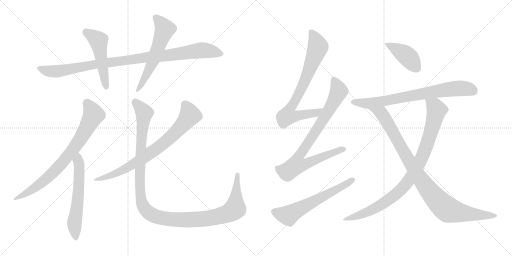
t = 0.00 s
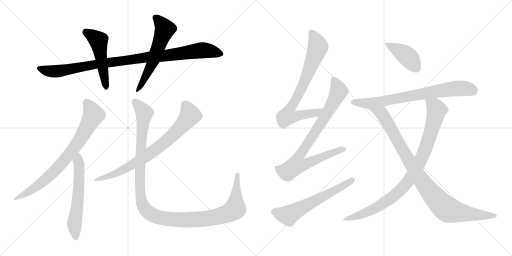
t = 2.44 s
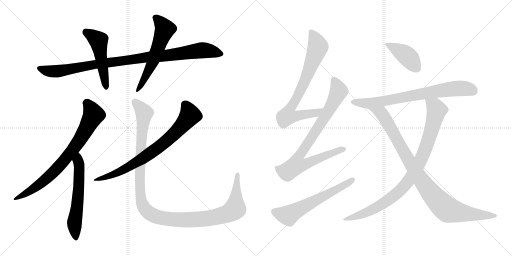
t = 4.87 s
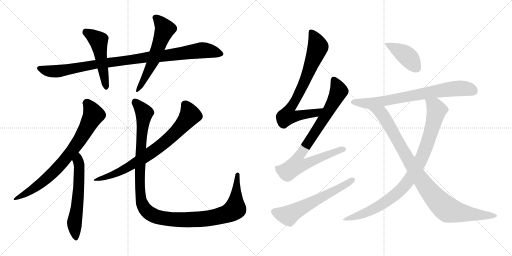
t = 7.31 s
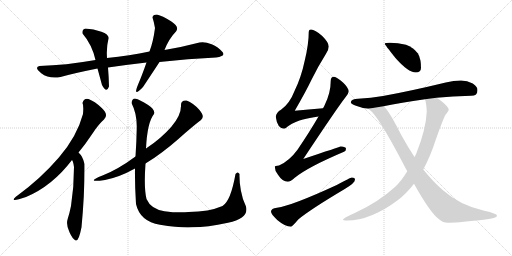
t = 9.74 s
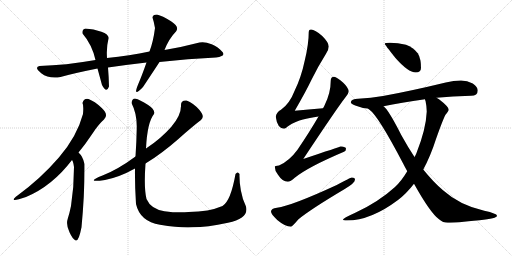
t = 12.18 s

The animated SVG that drew these frames (rendered in a browser with its animation timeline set to each time). Animation: 14 CSS @keyframes rules; one cycle of 12.18 s.

<svg version="1.1" viewBox="0 0 2048 1024" xmlns="http://www.w3.org/2000/svg">
  <g stroke="lightgray" stroke-dasharray="1,1" stroke-width="1" transform="scale(4, 4)">
    <line x1="0" y1="0" x2="256" y2="256"></line>
    <line x1="256" y1="0" x2="0" y2="256"></line>
    <line x1="128" y1="0" x2="128" y2="256"></line>
    <line x1="0" y1="128" x2="256" y2="128"></line>
    <line x1="256" y1="0" x2="512" y2="256"></line>
    <line x1="512" y1="0" x2="256" y2="256"></line>
    <line x1="384" y1="0" x2="384" y2="256"></line>
    <line x1="256" y1="128" x2="512" y2="128"></line>
  </g>
<g transform="scale(1, -1) translate(0, -850)">
   <style type="text/css">
    @keyframes keyframes0 {
      from {
       stroke: black;
       stroke-dashoffset: 986;
       stroke-width: 128;
       }
       76% {
       animation-timing-function: step-end;
       stroke: black;
       stroke-dashoffset: 0;
       stroke-width: 128;
       }
       to {
       stroke: black;
       stroke-width: 1024;
       }
       }
       #make-me-a-hanzi-animation-0 {
         animation: keyframes0 1.052409s both;
         animation-delay: 0.000000s;
         animation-timing-function: linear;
       }
    @keyframes keyframes1 {
      from {
       stroke: black;
       stroke-dashoffset: 501;
       stroke-width: 128;
       }
       62% {
       animation-timing-function: step-end;
       stroke: black;
       stroke-dashoffset: 0;
       stroke-width: 128;
       }
       to {
       stroke: black;
       stroke-width: 1024;
       }
       }
       #make-me-a-hanzi-animation-1 {
         animation: keyframes1 0.657715s both;
         animation-delay: 1.052409s;
         animation-timing-function: linear;
       }
    @keyframes keyframes2 {
      from {
       stroke: black;
       stroke-dashoffset: 573;
       stroke-width: 128;
       }
       65% {
       animation-timing-function: step-end;
       stroke: black;
       stroke-dashoffset: 0;
       stroke-width: 128;
       }
       to {
       stroke: black;
       stroke-width: 1024;
       }
       }
       #make-me-a-hanzi-animation-2 {
         animation: keyframes2 0.716309s both;
         animation-delay: 1.710124s;
         animation-timing-function: linear;
       }
    @keyframes keyframes3 {
      from {
       stroke: black;
       stroke-dashoffset: 756;
       stroke-width: 128;
       }
       71% {
       animation-timing-function: step-end;
       stroke: black;
       stroke-dashoffset: 0;
       stroke-width: 128;
       }
       to {
       stroke: black;
       stroke-width: 1024;
       }
       }
       #make-me-a-hanzi-animation-3 {
         animation: keyframes3 0.865234s both;
         animation-delay: 2.426433s;
         animation-timing-function: linear;
       }
    @keyframes keyframes4 {
      from {
       stroke: black;
       stroke-dashoffset: 591;
       stroke-width: 128;
       }
       66% {
       animation-timing-function: step-end;
       stroke: black;
       stroke-dashoffset: 0;
       stroke-width: 128;
       }
       to {
       stroke: black;
       stroke-width: 1024;
       }
       }
       #make-me-a-hanzi-animation-4 {
         animation: keyframes4 0.730957s both;
         animation-delay: 3.291667s;
         animation-timing-function: linear;
       }
    @keyframes keyframes5 {
      from {
       stroke: black;
       stroke-dashoffset: 754;
       stroke-width: 128;
       }
       71% {
       animation-timing-function: step-end;
       stroke: black;
       stroke-dashoffset: 0;
       stroke-width: 128;
       }
       to {
       stroke: black;
       stroke-width: 1024;
       }
       }
       #make-me-a-hanzi-animation-5 {
         animation: keyframes5 0.863607s both;
         animation-delay: 4.022624s;
         animation-timing-function: linear;
       }
    @keyframes keyframes6 {
      from {
       stroke: black;
       stroke-dashoffset: 1218;
       stroke-width: 128;
       }
       80% {
       animation-timing-function: step-end;
       stroke: black;
       stroke-dashoffset: 0;
       stroke-width: 128;
       }
       to {
       stroke: black;
       stroke-width: 1024;
       }
       }
       #make-me-a-hanzi-animation-6 {
         animation: keyframes6 1.241211s both;
         animation-delay: 4.886231s;
         animation-timing-function: linear;
       }
    @keyframes keyframes7 {
      from {
       stroke: black;
       stroke-dashoffset: 765;
       stroke-width: 128;
       }
       71% {
       animation-timing-function: step-end;
       stroke: black;
       stroke-dashoffset: 0;
       stroke-width: 128;
       }
       to {
       stroke: black;
       stroke-width: 1024;
       }
       }
       #make-me-a-hanzi-animation-7 {
         animation: keyframes7 0.872559s both;
         animation-delay: 6.127442s;
         animation-timing-function: linear;
       }
    @keyframes keyframes8 {
      from {
       stroke: black;
       stroke-dashoffset: 850;
       stroke-width: 128;
       }
       73% {
       animation-timing-function: step-end;
       stroke: black;
       stroke-dashoffset: 0;
       stroke-width: 128;
       }
       to {
       stroke: black;
       stroke-width: 1024;
       }
       }
       #make-me-a-hanzi-animation-8 {
         animation: keyframes8 0.941732s both;
         animation-delay: 7.000001s;
         animation-timing-function: linear;
       }
    @keyframes keyframes9 {
      from {
       stroke: black;
       stroke-dashoffset: 609;
       stroke-width: 128;
       }
       66% {
       animation-timing-function: step-end;
       stroke: black;
       stroke-dashoffset: 0;
       stroke-width: 128;
       }
       to {
       stroke: black;
       stroke-width: 1024;
       }
       }
       #make-me-a-hanzi-animation-9 {
         animation: keyframes9 0.745605s both;
         animation-delay: 7.941733s;
         animation-timing-function: linear;
       }
    @keyframes keyframes10 {
      from {
       stroke: black;
       stroke-dashoffset: 416;
       stroke-width: 128;
       }
       58% {
       animation-timing-function: step-end;
       stroke: black;
       stroke-dashoffset: 0;
       stroke-width: 128;
       }
       to {
       stroke: black;
       stroke-width: 1024;
       }
       }
       #make-me-a-hanzi-animation-10 {
         animation: keyframes10 0.588542s both;
         animation-delay: 8.687338s;
         animation-timing-function: linear;
       }
    @keyframes keyframes11 {
      from {
       stroke: black;
       stroke-dashoffset: 746;
       stroke-width: 128;
       }
       71% {
       animation-timing-function: step-end;
       stroke: black;
       stroke-dashoffset: 0;
       stroke-width: 128;
       }
       to {
       stroke: black;
       stroke-width: 1024;
       }
       }
       #make-me-a-hanzi-animation-11 {
         animation: keyframes11 0.857096s both;
         animation-delay: 9.275880s;
         animation-timing-function: linear;
       }
    @keyframes keyframes12 {
      from {
       stroke: black;
       stroke-dashoffset: 928;
       stroke-width: 128;
       }
       75% {
       animation-timing-function: step-end;
       stroke: black;
       stroke-dashoffset: 0;
       stroke-width: 128;
       }
       to {
       stroke: black;
       stroke-width: 1024;
       }
       }
       #make-me-a-hanzi-animation-12 {
         animation: keyframes12 1.005208s both;
         animation-delay: 10.132976s;
         animation-timing-function: linear;
       }
    @keyframes keyframes13 {
      from {
       stroke: black;
       stroke-dashoffset: 966;
       stroke-width: 128;
       }
       76% {
       animation-timing-function: step-end;
       stroke: black;
       stroke-dashoffset: 0;
       stroke-width: 128;
       }
       to {
       stroke: black;
       stroke-width: 1024;
       }
       }
       #make-me-a-hanzi-animation-13 {
         animation: keyframes13 1.036133s both;
         animation-delay: 11.138184s;
         animation-timing-function: linear;
       }
</style>
<path d="M 864.0 620.0 Q 907.0 626.0 888.0 644.0 Q 874.0 663.0 846.5 673.5 Q 819.0 684.0 798.0 680.0 Q 734.0 663.0 658.0 650.0 L 598.0 644.0 Q 519.0 628.0 428.0 618.0 L 382.0 610.0 Q 261.0 589.0 158.0 586.0 Q 135.0 581.0 165.0 557.5 Q 195.0 534.0 242.0 542.0 Q 295.0 557.0 390.0 576.0 L 432.0 580.0 Q 507.0 591.0 586.0 600.0 L 638.0 602.0 Q 752.0 615.0 864.0 620.0 Z" fill="lightgray"></path> 
<path d="M 428.0 618.0 Q 425.0 661.0 434.0 696.0 Q 437.0 712.0 405.5 723.5 Q 374.0 735.0 342.0 736.0 Q 327.0 732.0 330.0 716.0 Q 368.0 672.0 382.0 610.0 L 390.0 576.0 Q 399.0 543.0 408.0 510.0 Q 426.0 475.0 436.0 504.0 Q 435.0 545.0 432.0 580.0 L 428.0 618.0 Z" fill="lightgray"></path> 
<path d="M 658.0 650.0 Q 676.0 696.0 704.0 724.0 Q 719.0 743.0 684.0 765.0 Q 649.0 787.0 628.0 792.0 Q 611.0 792.0 610.0 780.0 Q 616.0 762.0 620.0 738.0 Q 613.0 683.0 598.0 644.0 L 586.0 600.0 Q 567.0 546.0 554.0 516.0 Q 528.0 455.0 572.0 502.0 Q 612.0 562.0 638.0 602.0 L 658.0 650.0 Z" fill="lightgray"></path> 
<path d="M 354.0 454.0 Q 336.0 458.0 330.0 438.0 Q 335.0 428.0 332.0 394.0 Q 308.0 304.0 235.5 220.0 Q 163.0 136.0 70.0 68.0 Q 27.0 35.0 104.0 62.0 Q 209.0 106.0 288.0 210.0 L 314.0 240.0 Q 341.0 273.0 368.0 313.5 Q 395.0 354.0 416.0 372.0 Q 436.0 392.0 407.0 418.5 Q 378.0 445.0 354.0 454.0 Z" fill="lightgray"></path> 
<path d="M 288.0 210.0 Q 293.0 205.0 296.0 182.0 Q 296.0 102.0 284.0 26.0 Q 278.0 -3.0 271.0 -25.0 Q 263.0 -48.0 278.0 -79.0 Q 291.0 -108.0 303.0 -112.0 Q 315.0 -116.0 326.0 -59.0 Q 339.0 77.0 338.0 194.0 Q 332.0 224.0 314.0 240.0 C 293.0 262.0 275.0 237.0 288.0 210.0 Z" fill="lightgray"></path> 
<path d="M 582.0 196.0 Q 648.0 237.0 712.5 293.5 Q 777.0 350.0 804.0 370.0 Q 821.0 384.0 797.0 411.0 Q 773.0 438.0 746.0 448.0 Q 723.0 450.0 724.0 428.0 Q 725.0 389.0 685.5 343.5 Q 646.0 298.0 584.0 256.0 L 542.0 224.0 Q 470.0 171.0 410.0 148.0 Q 335.0 118.0 420.0 130.0 Q 477.0 141.0 540.0 176.0 L 582.0 196.0 Z" fill="lightgray"></path> 
<path d="M 942.0 154.0 Q 923.0 46.0 890.0 26.0 Q 837.0 3.0 754.0 2.0 Q 711.0 -2.0 657.5 5.5 Q 604.0 13.0 586.0 54.0 Q 575.0 98.0 582.0 196.0 L 584.0 256.0 Q 589.0 361.0 616.0 394.0 Q 622.0 411.0 591.0 431.0 Q 560.0 451.0 540.0 456.0 Q 528.0 456.0 526.0 438.0 Q 548.0 395.0 547.0 339.5 Q 546.0 284.0 542.0 224.0 L 540.0 176.0 Q 539.0 112.0 544.0 34.0 Q 560.0 -36.0 640.0 -49.0 Q 720.0 -62.0 772.0 -59.0 Q 827.0 -59.0 912.0 -41.0 Q 997.0 -23.0 984.0 24.0 Q 970.0 51.0 963.5 88.0 Q 957.0 125.0 958.0 154.0 Q 951.0 167.0 942.0 154.0 Z" fill="lightgray"></path> 
<path d="M 1292.0 417.5 Q 1233.0 413.5 1179.0 407.5 Q 1224.0 485.5 1245.0 529.5 Q 1269.0 579.5 1304.0 635.5 Q 1315.0 652.5 1315.0 664.5 Q 1315.0 680.5 1289.0 706.5 Q 1260.0 732.5 1244.0 732.5 Q 1235.0 732.5 1235.0 723.5 Q 1235.0 674.5 1219.0 608.5 Q 1205.0 541.5 1178.0 486.5 Q 1159.0 436.5 1124.0 411.5 Q 1106.0 402.5 1103.0 383.5 Q 1109.0 337.5 1136.0 335.5 Q 1140.0 335.5 1152.0 345.5 Q 1184.0 366.5 1212.0 372.5 Q 1236.0 379.5 1274.0 384.5 C 1304.0 388.5 1322.0 419.5 1292.0 417.5 Z" fill="lightgray"></path> 
<path d="M 1336.0 543.5 Q 1323.0 542.5 1323.0 528.5 Q 1323.0 478.5 1298.0 428.5 Q 1296.0 423.5 1292.0 417.5 L 1274.0 384.5 Q 1238.0 322.5 1190.0 251.5 Q 1156.0 205.5 1116.0 188.5 Q 1100.0 187.5 1099.0 184.5 Q 1099.0 166.5 1112.0 151.5 Q 1130.0 123.5 1151.0 123.5 Q 1162.0 123.5 1179.0 139.5 Q 1232.0 182.5 1376.0 243.5 Q 1384.0 246.5 1384.0 255.5 Q 1384.0 263.5 1363.0 264.5 Q 1356.0 262.5 1213.0 214.5 Q 1349.0 419.5 1382.0 461.5 Q 1393.0 473.5 1395.0 484.5 Q 1394.0 499.5 1373.0 519.5 Q 1348.0 542.5 1336.0 543.5 Z" fill="lightgray"></path> 
<path d="M 1407.0 140.5 Q 1402.0 140.5 1347.0 110.5 Q 1167.0 27.5 1108.0 19.5 Q 1084.0 16.5 1084.0 4.5 Q 1084.0 -5.5 1109.0 -29.5 Q 1141.0 -56.5 1164.0 -56.5 Q 1168.0 -56.5 1194.0 -26.5 Q 1241.0 12.5 1379.0 94.5 Q 1420.0 118.5 1420.0 132.5 Q 1420.0 140.5 1407.0 140.5 Z" fill="lightgray"></path> 
<path d="M 1560.0 679.5 Q 1539.0 679.5 1539.0 675.5 Q 1539.0 672.5 1581.0 619.5 Q 1633.0 560.5 1663.0 560.5 Q 1684.0 560.5 1684.0 579.5 Q 1684.0 616.5 1671.0 637.5 Q 1653.0 661.5 1624.0 671.5 Q 1591.0 679.5 1560.0 679.5 Z" fill="lightgray"></path> 
<path d="M 1844.0 528.5 Q 1815.0 528.5 1783.0 520.5 Q 1638.0 485.5 1532.0 466.5 Q 1484.0 458.5 1432.0 455.5 Q 1405.0 455.5 1403.0 440.5 Q 1405.0 435.5 1421.0 428.5 Q 1446.0 418.5 1473.0 415.5 L 1534.0 425.5 Q 1602.0 439.5 1700.0 453.5 L 1746.0 459.5 Q 1809.0 465.5 1884.0 467.5 Q 1911.0 467.5 1911.0 488.5 Q 1911.0 503.5 1891.0 516.5 Q 1869.0 528.5 1844.0 528.5 Z" fill="lightgray"></path> 
<path d="M 1629.0 165.5 Q 1605.0 125.5 1580.0 102.5 Q 1513.0 41.5 1419.0 -1.5 Q 1372.0 -22.5 1372.0 -27.5 Q 1372.0 -31.5 1388.0 -31.5 Q 1483.0 -31.5 1592.0 50.5 Q 1626.0 76.5 1656.0 115.5 L 1693.0 172.5 Q 1722.0 225.5 1744.0 294.5 Q 1772.0 373.5 1782.0 391.5 Q 1795.0 407.5 1795.0 411.5 Q 1795.0 423.5 1756.0 453.5 L 1746.0 459.5 C 1721.0 476.5 1693.0 482.5 1700.0 453.5 Q 1700.0 449.5 1702.0 447.5 Q 1707.0 423.5 1707.0 404.5 Q 1704.0 334.5 1666.0 238.5 Q 1663.0 230.5 1658.0 222.5 L 1629.0 165.5 Z" fill="lightgray"></path> 
<path d="M 1473.0 415.5 Q 1475.0 414.5 1478.0 411.5 Q 1512.0 388.5 1612.0 197.5 Q 1620.0 181.5 1629.0 165.5 L 1656.0 115.5 Q 1722.0 -2.5 1756.0 -26.5 Q 1772.0 -40.5 1791.0 -40.5 Q 1822.0 -40.5 1918.0 -30.5 Q 1988.0 -23.5 1988.0 -12.5 Q 1988.0 -3.5 1937.0 7.5 Q 1839.0 29.5 1772.0 89.5 Q 1733.0 122.5 1693.0 172.5 L 1658.0 222.5 Q 1632.0 261.5 1605.0 310.5 Q 1554.0 411.5 1534.0 425.5 C 1514.0 447.5 1450.0 435.5 1473.0 415.5 Z" fill="lightgray"></path> 
      <clipPath id="make-me-a-hanzi-clip-0">
      <path d="M 864.0 620.0 Q 907.0 626.0 888.0 644.0 Q 874.0 663.0 846.5 673.5 Q 819.0 684.0 798.0 680.0 Q 734.0 663.0 658.0 650.0 L 598.0 644.0 Q 519.0 628.0 428.0 618.0 L 382.0 610.0 Q 261.0 589.0 158.0 586.0 Q 135.0 581.0 165.0 557.5 Q 195.0 534.0 242.0 542.0 Q 295.0 557.0 390.0 576.0 L 432.0 580.0 Q 507.0 591.0 586.0 600.0 L 638.0 602.0 Q 752.0 615.0 864.0 620.0 Z" fill="lightgray"></path>
      </clipPath>
      <path clip-path="url(#make-me-a-hanzi-clip-0)" d="M 162.0 572.0 L 230.0 565.0 L 393.0 595.0 L 807.0 649.0 L 884.0 635.0 " fill="none" id="make-me-a-hanzi-animation-0" stroke-dasharray="858 1716" stroke-linecap="round"></path>

      <clipPath id="make-me-a-hanzi-clip-1">
      <path d="M 428.0 618.0 Q 425.0 661.0 434.0 696.0 Q 437.0 712.0 405.5 723.5 Q 374.0 735.0 342.0 736.0 Q 327.0 732.0 330.0 716.0 Q 368.0 672.0 382.0 610.0 L 390.0 576.0 Q 399.0 543.0 408.0 510.0 Q 426.0 475.0 436.0 504.0 Q 435.0 545.0 432.0 580.0 L 428.0 618.0 Z" fill="lightgray"></path>
      </clipPath>
      <path clip-path="url(#make-me-a-hanzi-clip-1)" d="M 344.0 721.0 L 394.0 688.0 L 422.0 505.0 " fill="none" id="make-me-a-hanzi-animation-1" stroke-dasharray="373 746" stroke-linecap="round"></path>

      <clipPath id="make-me-a-hanzi-clip-2">
      <path d="M 658.0 650.0 Q 676.0 696.0 704.0 724.0 Q 719.0 743.0 684.0 765.0 Q 649.0 787.0 628.0 792.0 Q 611.0 792.0 610.0 780.0 Q 616.0 762.0 620.0 738.0 Q 613.0 683.0 598.0 644.0 L 586.0 600.0 Q 567.0 546.0 554.0 516.0 Q 528.0 455.0 572.0 502.0 Q 612.0 562.0 638.0 602.0 L 658.0 650.0 Z" fill="lightgray"></path>
      </clipPath>
      <path clip-path="url(#make-me-a-hanzi-clip-2)" d="M 624.0 778.0 L 660.0 733.0 L 609.0 598.0 L 568.0 515.0 L 554.0 498.0 " fill="none" id="make-me-a-hanzi-animation-2" stroke-dasharray="445 890" stroke-linecap="round"></path>

      <clipPath id="make-me-a-hanzi-clip-3">
      <path d="M 354.0 454.0 Q 336.0 458.0 330.0 438.0 Q 335.0 428.0 332.0 394.0 Q 308.0 304.0 235.5 220.0 Q 163.0 136.0 70.0 68.0 Q 27.0 35.0 104.0 62.0 Q 209.0 106.0 288.0 210.0 L 314.0 240.0 Q 341.0 273.0 368.0 313.5 Q 395.0 354.0 416.0 372.0 Q 436.0 392.0 407.0 418.5 Q 378.0 445.0 354.0 454.0 Z" fill="lightgray"></path>
      </clipPath>
      <path clip-path="url(#make-me-a-hanzi-clip-3)" d="M 346.0 437.0 L 367.0 409.0 L 373.0 387.0 L 299.0 261.0 L 211.0 158.0 L 143.0 101.0 L 95.0 73.0 L 86.0 59.0 " fill="none" id="make-me-a-hanzi-animation-3" stroke-dasharray="628 1256" stroke-linecap="round"></path>

      <clipPath id="make-me-a-hanzi-clip-4">
      <path d="M 288.0 210.0 Q 293.0 205.0 296.0 182.0 Q 296.0 102.0 284.0 26.0 Q 278.0 -3.0 271.0 -25.0 Q 263.0 -48.0 278.0 -79.0 Q 291.0 -108.0 303.0 -112.0 Q 315.0 -116.0 326.0 -59.0 Q 339.0 77.0 338.0 194.0 Q 332.0 224.0 314.0 240.0 C 293.0 262.0 275.0 237.0 288.0 210.0 Z" fill="lightgray"></path>
      </clipPath>
      <path clip-path="url(#make-me-a-hanzi-clip-4)" d="M 314.0 231.0 L 315.0 97.0 L 298.0 -37.0 L 303.0 -103.0 " fill="none" id="make-me-a-hanzi-animation-4" stroke-dasharray="463 926" stroke-linecap="round"></path>

      <clipPath id="make-me-a-hanzi-clip-5">
      <path d="M 582.0 196.0 Q 648.0 237.0 712.5 293.5 Q 777.0 350.0 804.0 370.0 Q 821.0 384.0 797.0 411.0 Q 773.0 438.0 746.0 448.0 Q 723.0 450.0 724.0 428.0 Q 725.0 389.0 685.5 343.5 Q 646.0 298.0 584.0 256.0 L 542.0 224.0 Q 470.0 171.0 410.0 148.0 Q 335.0 118.0 420.0 130.0 Q 477.0 141.0 540.0 176.0 L 582.0 196.0 Z" fill="lightgray"></path>
      </clipPath>
      <path clip-path="url(#make-me-a-hanzi-clip-5)" d="M 741.0 431.0 L 760.0 389.0 L 690.0 308.0 L 610.0 243.0 L 539.0 196.0 L 397.0 129.0 " fill="none" id="make-me-a-hanzi-animation-5" stroke-dasharray="626 1252" stroke-linecap="round"></path>

      <clipPath id="make-me-a-hanzi-clip-6">
      <path d="M 942.0 154.0 Q 923.0 46.0 890.0 26.0 Q 837.0 3.0 754.0 2.0 Q 711.0 -2.0 657.5 5.5 Q 604.0 13.0 586.0 54.0 Q 575.0 98.0 582.0 196.0 L 584.0 256.0 Q 589.0 361.0 616.0 394.0 Q 622.0 411.0 591.0 431.0 Q 560.0 451.0 540.0 456.0 Q 528.0 456.0 526.0 438.0 Q 548.0 395.0 547.0 339.5 Q 546.0 284.0 542.0 224.0 L 540.0 176.0 Q 539.0 112.0 544.0 34.0 Q 560.0 -36.0 640.0 -49.0 Q 720.0 -62.0 772.0 -59.0 Q 827.0 -59.0 912.0 -41.0 Q 997.0 -23.0 984.0 24.0 Q 970.0 51.0 963.5 88.0 Q 957.0 125.0 958.0 154.0 Q 951.0 167.0 942.0 154.0 Z" fill="lightgray"></path>
      </clipPath>
      <path clip-path="url(#make-me-a-hanzi-clip-6)" d="M 541.0 441.0 L 577.0 397.0 L 566.0 304.0 L 560.0 93.0 L 569.0 33.0 L 599.0 -4.0 L 636.0 -20.0 L 742.0 -30.0 L 831.0 -24.0 L 917.0 -1.0 L 940.0 14.0 L 945.0 142.0 L 950.0 152.0 " fill="none" id="make-me-a-hanzi-animation-6" stroke-dasharray="1090 2180" stroke-linecap="round"></path>

      <clipPath id="make-me-a-hanzi-clip-7">
      <path d="M 1292.0 417.5 Q 1233.0 413.5 1179.0 407.5 Q 1224.0 485.5 1245.0 529.5 Q 1269.0 579.5 1304.0 635.5 Q 1315.0 652.5 1315.0 664.5 Q 1315.0 680.5 1289.0 706.5 Q 1260.0 732.5 1244.0 732.5 Q 1235.0 732.5 1235.0 723.5 Q 1235.0 674.5 1219.0 608.5 Q 1205.0 541.5 1178.0 486.5 Q 1159.0 436.5 1124.0 411.5 Q 1106.0 402.5 1103.0 383.5 Q 1109.0 337.5 1136.0 335.5 Q 1140.0 335.5 1152.0 345.5 Q 1184.0 366.5 1212.0 372.5 Q 1236.0 379.5 1274.0 384.5 C 1304.0 388.5 1322.0 419.5 1292.0 417.5 Z" fill="lightgray"></path>
      </clipPath>
      <path clip-path="url(#make-me-a-hanzi-clip-7)" d="M 1246.0 721.5 L 1272.0 662.5 L 1227.0 545.5 L 1184.0 454.5 L 1156.0 410.5 L 1150.0 386.5 L 1173.0 383.5 L 1263.0 397.5 L 1285.0 414.5 " fill="none" id="make-me-a-hanzi-animation-7" stroke-dasharray="637 1274" stroke-linecap="round"></path>

      <clipPath id="make-me-a-hanzi-clip-8">
      <path d="M 1336.0 543.5 Q 1323.0 542.5 1323.0 528.5 Q 1323.0 478.5 1298.0 428.5 Q 1296.0 423.5 1292.0 417.5 L 1274.0 384.5 Q 1238.0 322.5 1190.0 251.5 Q 1156.0 205.5 1116.0 188.5 Q 1100.0 187.5 1099.0 184.5 Q 1099.0 166.5 1112.0 151.5 Q 1130.0 123.5 1151.0 123.5 Q 1162.0 123.5 1179.0 139.5 Q 1232.0 182.5 1376.0 243.5 Q 1384.0 246.5 1384.0 255.5 Q 1384.0 263.5 1363.0 264.5 Q 1356.0 262.5 1213.0 214.5 Q 1349.0 419.5 1382.0 461.5 Q 1393.0 473.5 1395.0 484.5 Q 1394.0 499.5 1373.0 519.5 Q 1348.0 542.5 1336.0 543.5 Z" fill="lightgray"></path>
      </clipPath>
      <path clip-path="url(#make-me-a-hanzi-clip-8)" d="M 1336.0 530.5 L 1354.0 490.5 L 1353.0 480.5 L 1287.0 362.5 L 1191.0 219.5 L 1185.0 189.5 L 1210.0 189.5 L 1258.0 212.5 L 1375.0 253.5 " fill="none" id="make-me-a-hanzi-animation-8" stroke-dasharray="722 1444" stroke-linecap="round"></path>

      <clipPath id="make-me-a-hanzi-clip-9">
      <path d="M 1407.0 140.5 Q 1402.0 140.5 1347.0 110.5 Q 1167.0 27.5 1108.0 19.5 Q 1084.0 16.5 1084.0 4.5 Q 1084.0 -5.5 1109.0 -29.5 Q 1141.0 -56.5 1164.0 -56.5 Q 1168.0 -56.5 1194.0 -26.5 Q 1241.0 12.5 1379.0 94.5 Q 1420.0 118.5 1420.0 132.5 Q 1420.0 140.5 1407.0 140.5 Z" fill="lightgray"></path>
      </clipPath>
      <path clip-path="url(#make-me-a-hanzi-clip-9)" d="M 1096.0 3.5 L 1137.0 -9.5 L 1158.0 -9.5 L 1410.0 131.5 " fill="none" id="make-me-a-hanzi-animation-9" stroke-dasharray="481 962" stroke-linecap="round"></path>

      <clipPath id="make-me-a-hanzi-clip-10">
      <path d="M 1560.0 679.5 Q 1539.0 679.5 1539.0 675.5 Q 1539.0 672.5 1581.0 619.5 Q 1633.0 560.5 1663.0 560.5 Q 1684.0 560.5 1684.0 579.5 Q 1684.0 616.5 1671.0 637.5 Q 1653.0 661.5 1624.0 671.5 Q 1591.0 679.5 1560.0 679.5 Z" fill="lightgray"></path>
      </clipPath>
      <path clip-path="url(#make-me-a-hanzi-clip-10)" d="M 1543.0 675.5 L 1624.0 629.5 L 1666.0 577.5 " fill="none" id="make-me-a-hanzi-animation-10" stroke-dasharray="288 576" stroke-linecap="round"></path>

      <clipPath id="make-me-a-hanzi-clip-11">
      <path d="M 1844.0 528.5 Q 1815.0 528.5 1783.0 520.5 Q 1638.0 485.5 1532.0 466.5 Q 1484.0 458.5 1432.0 455.5 Q 1405.0 455.5 1403.0 440.5 Q 1405.0 435.5 1421.0 428.5 Q 1446.0 418.5 1473.0 415.5 L 1534.0 425.5 Q 1602.0 439.5 1700.0 453.5 L 1746.0 459.5 Q 1809.0 465.5 1884.0 467.5 Q 1911.0 467.5 1911.0 488.5 Q 1911.0 503.5 1891.0 516.5 Q 1869.0 528.5 1844.0 528.5 Z" fill="lightgray"></path>
      </clipPath>
      <path clip-path="url(#make-me-a-hanzi-clip-11)" d="M 1410.0 442.5 L 1493.0 439.5 L 1825.0 496.5 L 1865.0 496.5 L 1893.0 486.5 " fill="none" id="make-me-a-hanzi-animation-11" stroke-dasharray="618 1236" stroke-linecap="round"></path>

      <clipPath id="make-me-a-hanzi-clip-12">
      <path d="M 1629.0 165.5 Q 1605.0 125.5 1580.0 102.5 Q 1513.0 41.5 1419.0 -1.5 Q 1372.0 -22.5 1372.0 -27.5 Q 1372.0 -31.5 1388.0 -31.5 Q 1483.0 -31.5 1592.0 50.5 Q 1626.0 76.5 1656.0 115.5 L 1693.0 172.5 Q 1722.0 225.5 1744.0 294.5 Q 1772.0 373.5 1782.0 391.5 Q 1795.0 407.5 1795.0 411.5 Q 1795.0 423.5 1756.0 453.5 L 1746.0 459.5 C 1721.0 476.5 1693.0 482.5 1700.0 453.5 Q 1700.0 449.5 1702.0 447.5 Q 1707.0 423.5 1707.0 404.5 Q 1704.0 334.5 1666.0 238.5 Q 1663.0 230.5 1658.0 222.5 L 1629.0 165.5 Z" fill="lightgray"></path>
      </clipPath>
      <path clip-path="url(#make-me-a-hanzi-clip-12)" d="M 1708.0 452.5 L 1739.0 425.5 L 1747.0 409.5 L 1701.0 253.5 L 1639.0 134.5 L 1571.0 62.5 L 1525.0 32.5 L 1460.0 -2.5 L 1375.0 -27.5 " fill="none" id="make-me-a-hanzi-animation-12" stroke-dasharray="800 1600" stroke-linecap="round"></path>

      <clipPath id="make-me-a-hanzi-clip-13">
      <path d="M 1473.0 415.5 Q 1475.0 414.5 1478.0 411.5 Q 1512.0 388.5 1612.0 197.5 Q 1620.0 181.5 1629.0 165.5 L 1656.0 115.5 Q 1722.0 -2.5 1756.0 -26.5 Q 1772.0 -40.5 1791.0 -40.5 Q 1822.0 -40.5 1918.0 -30.5 Q 1988.0 -23.5 1988.0 -12.5 Q 1988.0 -3.5 1937.0 7.5 Q 1839.0 29.5 1772.0 89.5 Q 1733.0 122.5 1693.0 172.5 L 1658.0 222.5 Q 1632.0 261.5 1605.0 310.5 Q 1554.0 411.5 1534.0 425.5 C 1514.0 447.5 1450.0 435.5 1473.0 415.5 Z" fill="lightgray"></path>
      </clipPath>
      <path clip-path="url(#make-me-a-hanzi-clip-13)" d="M 1484.0 414.5 L 1527.0 395.5 L 1681.0 136.5 L 1740.0 58.5 L 1781.0 18.5 L 1794.0 10.5 L 1862.0 -4.5 L 1983.0 -12.5 " fill="none" id="make-me-a-hanzi-animation-13" stroke-dasharray="838 1676" stroke-linecap="round"></path>

</g>
</svg>
